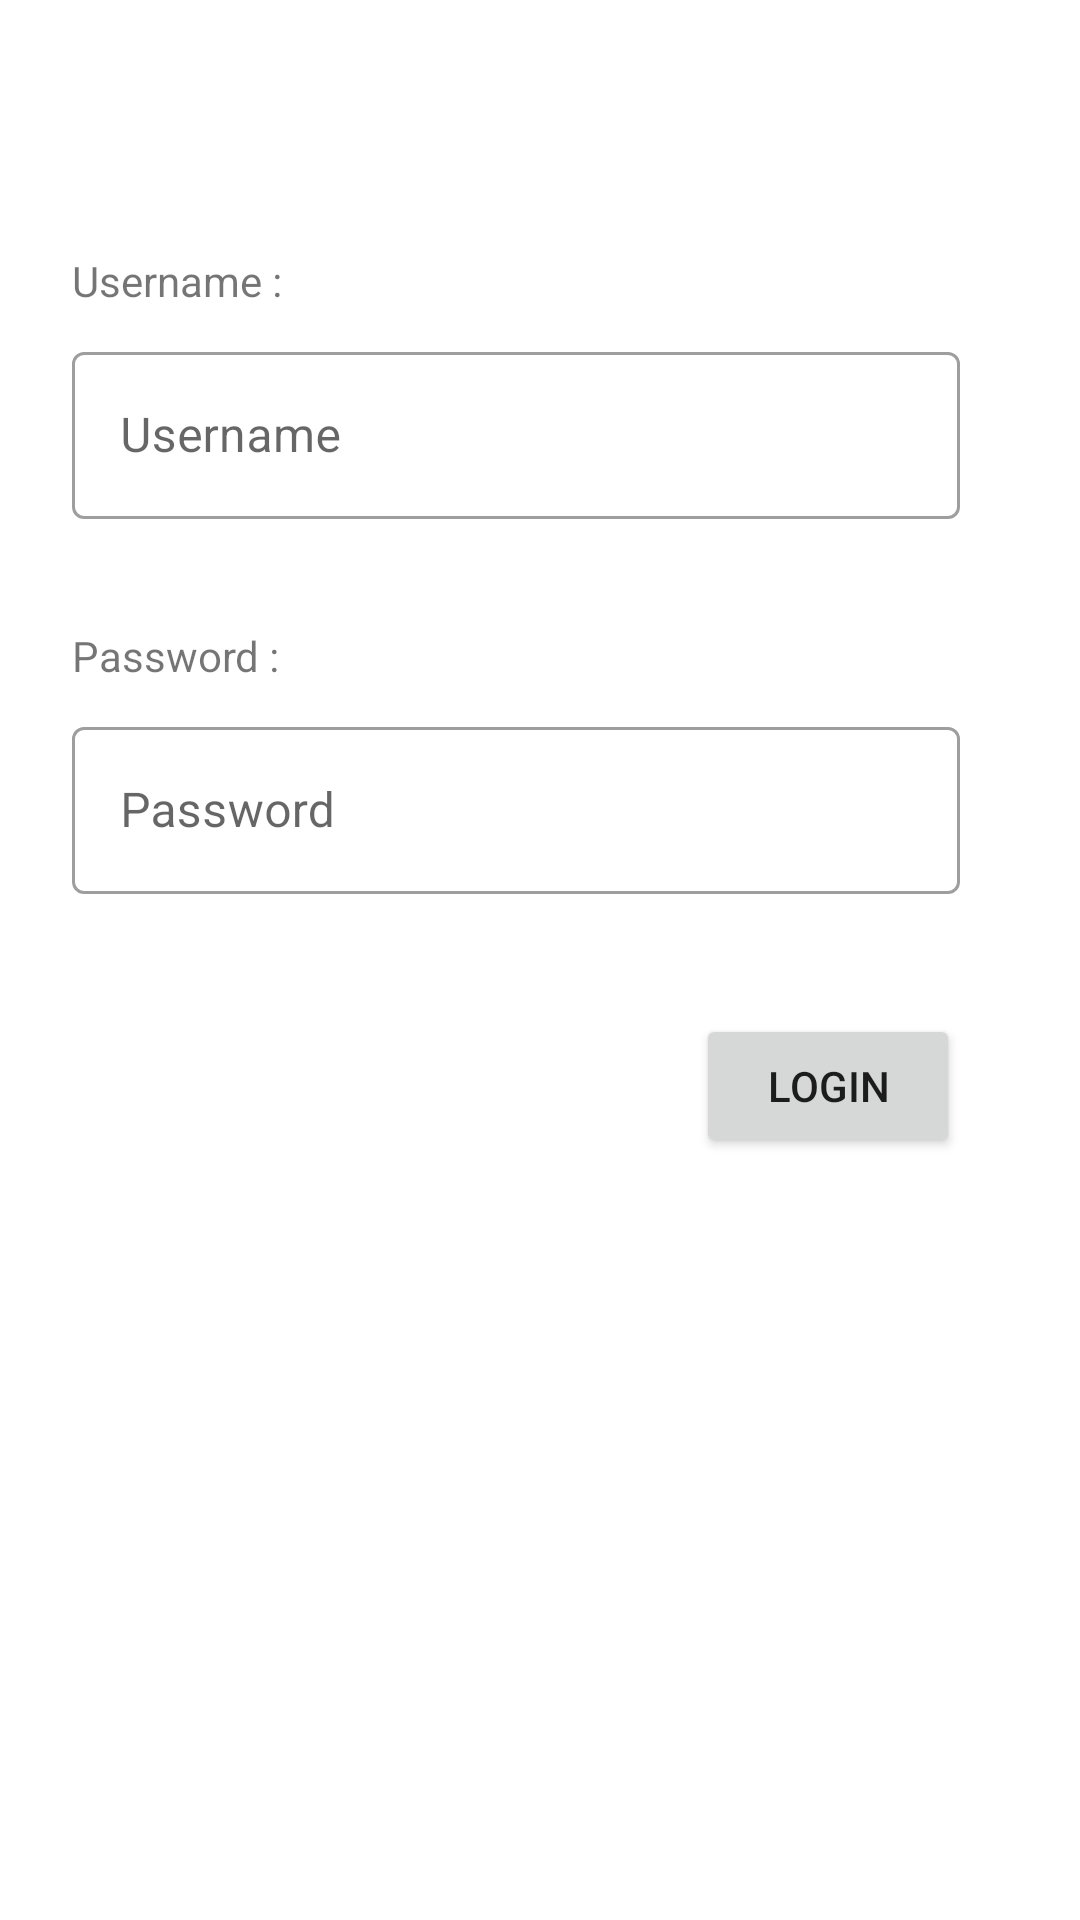

Android layout source for this screen:
<!-- AndroidManifest.xml: application theme Theme.160418034_ProjectUTS -->
<!-- res/layout/fragment_login.xml -->
<?xml version="1.0" encoding="utf-8"?>
<layout xmlns:android="http://schemas.android.com/apk/res/android"
    xmlns:app="http://schemas.android.com/apk/res-auto"
    xmlns:tools="http://schemas.android.com/tools">

    <data>
        <variable
            name="user"
            type="com.example.a160418034_projectuts.model.User" />
        <variable
            name="loginListener"
            type="com.example.a160418034_projectuts.view.ButtonLogin" />
    </data>

    <FrameLayout
        android:layout_width="match_parent"
        android:layout_height="match_parent"
        tools:context=".view.LoginFragment">

        <androidx.constraintlayout.widget.ConstraintLayout
            android:layout_width="match_parent"
            android:layout_height="match_parent">

            <TextView
                android:id="@+id/textView"
                android:layout_width="wrap_content"
                android:layout_height="wrap_content"
                android:layout_marginStart="24dp"
                android:layout_marginLeft="24dp"
                android:layout_marginTop="84dp"
                android:text="Username :"
                app:layout_constraintStart_toStartOf="parent"
                app:layout_constraintTop_toTopOf="parent" />

            <TextView
                android:id="@+id/textView2"
                android:layout_width="wrap_content"
                android:layout_height="wrap_content"
                android:layout_marginStart="24dp"
                android:layout_marginLeft="24dp"
                android:layout_marginTop="36dp"
                android:text="Password :"
                app:layout_constraintStart_toStartOf="parent"
                app:layout_constraintTop_toBottomOf="@+id/textInputLayout" />

            <com.google.android.material.textfield.TextInputLayout
                android:id="@+id/textInputLayout"
                style="@style/Widget.MaterialComponents.TextInputLayout.OutlinedBox"
                android:layout_width="match_parent"
                android:layout_height="wrap_content"
                android:layout_marginStart="24dp"
                android:layout_marginLeft="24dp"
                android:layout_marginTop="9dp"
                android:layout_marginEnd="40dp"
                android:layout_marginRight="40dp"
                android:hint="Username"
                app:layout_constraintEnd_toEndOf="parent"
                app:layout_constraintStart_toEndOf="@+id/textView"
                app:layout_constraintTop_toBottomOf="@+id/textView">

                <com.google.android.material.textfield.TextInputEditText
                    android:id="@+id/txtUsername"
                    android:layout_width="match_parent"
                    android:layout_height="wrap_content" />
            </com.google.android.material.textfield.TextInputLayout>

            <com.google.android.material.textfield.TextInputLayout
                android:id="@+id/textInputLayout2"
                style="@style/Widget.MaterialComponents.TextInputLayout.OutlinedBox"
                android:layout_width="match_parent"
                android:layout_height="wrap_content"
                android:layout_marginStart="24dp"
                android:layout_marginLeft="24dp"
                android:layout_marginTop="9dp"
                android:layout_marginEnd="40dp"
                android:layout_marginRight="40dp"
                android:hint="Password"
                app:layout_constraintEnd_toEndOf="parent"
                app:layout_constraintStart_toStartOf="parent"
                app:layout_constraintTop_toBottomOf="@+id/textView2">

                <com.google.android.material.textfield.TextInputEditText
                    android:id="@+id/txtPassword"
                    android:layout_width="match_parent"
                    android:layout_height="wrap_content" />
            </com.google.android.material.textfield.TextInputLayout>

            <Button
                android:id="@+id/btnLogin"
                android:layout_width="wrap_content"
                android:layout_height="wrap_content"
                android:layout_marginTop="40dp"
                android:layout_marginEnd="40dp"
                android:layout_marginRight="40dp"
                android:text="Login"
                android:onClick="@{(view)->loginListener.onButtonLoginClick(view)}"
                app:layout_constraintEnd_toEndOf="parent"
                app:layout_constraintTop_toBottomOf="@+id/textInputLayout2" />
        </androidx.constraintlayout.widget.ConstraintLayout>
    </FrameLayout>
</layout>
<!-- resources referenced by this layout -->
<resources>
  <style name="Theme.160418034_ProjectUTS" parent="Theme.MaterialComponents.DayNight.DarkActionBar">
          
          <item name="colorPrimary">@color/purple_500</item>
          <item name="colorPrimaryVariant">@color/purple_700</item>
          <item name="colorOnPrimary">@color/white</item>
          
          <item name="colorSecondary">@color/teal_200</item>
          <item name="colorSecondaryVariant">@color/teal_700</item>
          <item name="colorOnSecondary">@color/black</item>
          
          <item name="android:statusBarColor" tools:targetApi="l">?attr/colorPrimaryVariant</item>
          
      </style>
  <!-- not gathered from this repository: default colours our renderer supplied (Android Studio template values) -->
  <color name="purple_500">#FF6200EE</color>
  <color name="purple_700">#FF3700B3</color>
  <color name="teal_200">#FF03DAC5</color>
  <color name="teal_700">#FF018786</color>
  <color name="black">#FF000000</color>
  <color name="white">#FFFFFFFF</color>
</resources>
